Run: headless pygame with SDL's dummy video driver; simulated clock (each Clock.tick advances the game by its frame time, no real sleeping); random seed 0; keys injected as events and as key.get_pressed() state; no mouse input; restart key RETURN tapped at the start of phases 3 and 4.
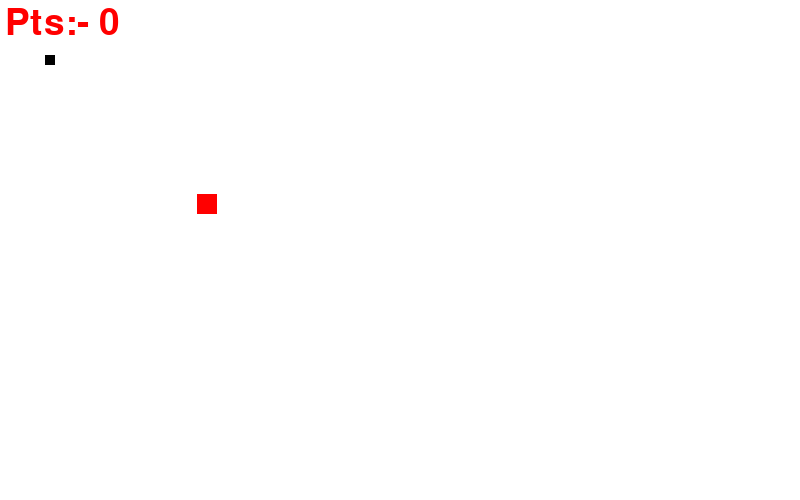
Frame 1 of 4 · flips 1–60 · no input
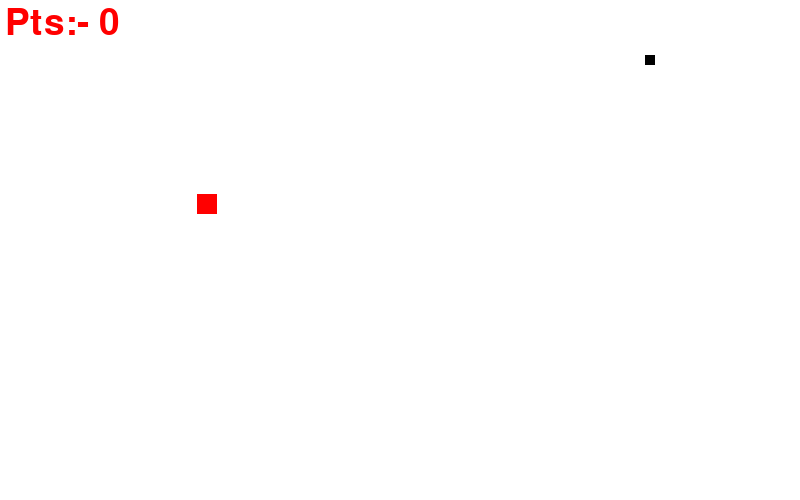
Frame 2 of 4 · flips 61–180 · tapped SPACE, RETURN · held RIGHT (→), D
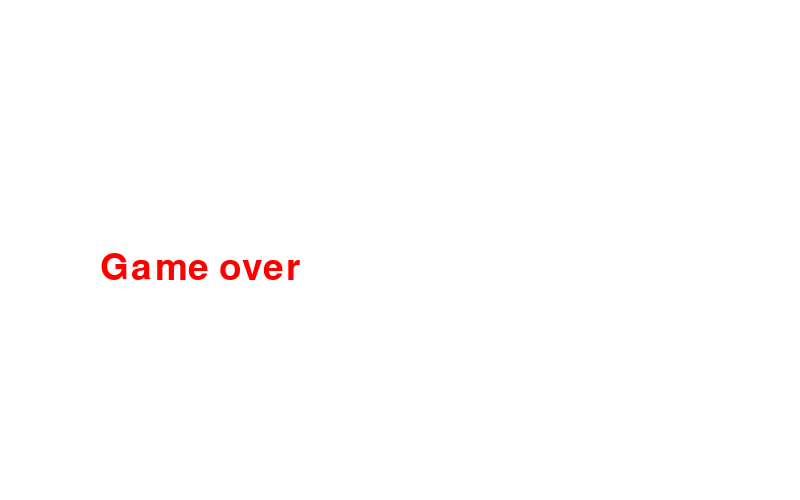
Frame 3 of 4 · flips 181–300 · tapped RETURN · held DOWN (↓), S
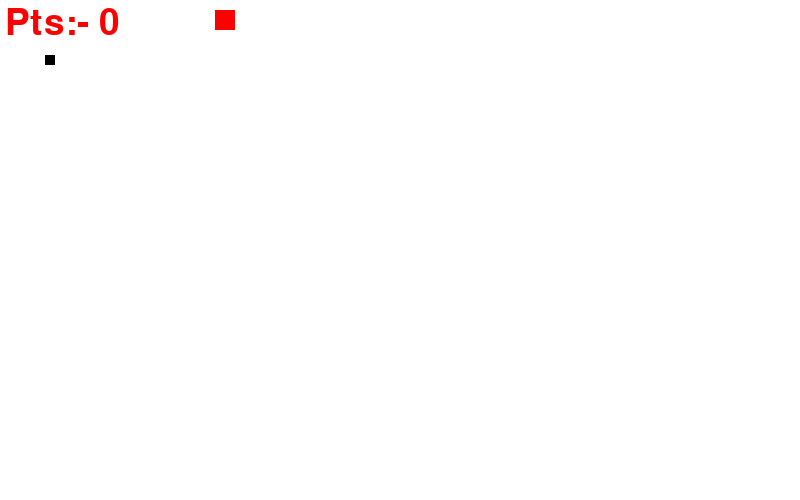
Frame 4 of 4 · flips 301–420 · tapped RETURN · held LEFT (←), A, UP (↑), W

The pygame program that drew these frames:

import pygame
import random
x=pygame.init()

#colors
white = (255,255,255)
red = (255,0,0)
black=(0,0,0)

#create window
Game_window = pygame.display.set_mode((800,500))
pygame.display.set_caption("MY First Game")
pygame.display.update()
font = pygame.font.SysFont(None,55)


#Display the score card function
def text_screen(text,color,x,y):
    screen_text = font.render(text,True,color)
    Game_window.blit(screen_text,[x,y])

# IDK
def plot_snake(Game_window,color,snk_List,snake_size):
    for x,y in snk_List:
        pygame.draw.rect(Game_window,color,[x,y,snake_size,snake_size])
#loop
def gameloop():
    #game specific variable
    exit_game = False
    game_over = False
    snake_x = 45
    snake_y = 55
    velocity_x = 0
    velocity_y = 0
    snake_size = 10
    fps =45
    score = 0
    clock = pygame.time.Clock()
    food_size = 20
    food_x = random.randint(0,800/2)
    food_y = random.randint(0,500/2)
    snake_velocity = 5
    snk_List =[]
    snk_length = 1
    
    while not exit_game:
        if game_over:
            Game_window.fill(white)
            text_screen("Game over",red,100,250)
        
            for event in pygame.event.get():
                if event.type == pygame.QUIT:
                    exit_game =True

                if event.type == pygame.KEYDOWN:
                    if event.key == pygame.K_RETURN:
                        gameloop()
        else:
            for event in pygame.event.get():
                if event.type == pygame.QUIT:
                    exit_game =True

                if event.type == pygame.KEYDOWN:
                    if event.key == pygame.K_RIGHT:
                        velocity_x = snake_velocity
                        velocity_y = 0

                    if event.key == pygame.K_LEFT:
                        velocity_x = -snake_velocity
                        velocity_y = 0

                    if event.key == pygame.K_UP:
                        velocity_y = -snake_velocity
                        velocity_x =0
                    
                    if event.key == pygame.K_DOWN:
                        velocity_y = snake_velocity
                        velocity_x = 0

            #Snake velocity    
            snake_x += velocity_x
            snake_y += velocity_y

            # Food placement        
            if abs(snake_x -food_x)<15 and abs(snake_y - food_y)<15:
                score += 1     
                food_x = random.randint(0,800/2)
                food_y = random.randint(0,500/2)
                snk_length +=3
            Game_window.fill(white)
            #score card
            text_screen("Pts:- "+str(score),red,5,5)
            # food
            x=pygame.draw.rect(Game_window,red,[food_x,food_y,food_size,food_size])
            #this is when the snake eat apple and grows
            head=[]
            head.append(snake_x)
            head.append(snake_y)
            snk_List.append(head)
            if len(snk_List)>snk_length:
                del snk_List[0]

            # boundaries 
            if snake_x < 0 or snake_x> 800 or snake_y < 0 or snake_y>500:
                game_over = True
                print("gameover")
            #y=pygame.draw.rect(Game_window,black,[snake_x,snake_y,snake_size,snake_size])
            plot_snake(Game_window,black,snk_List,snake_size)
        pygame.display.update()
        clock.tick(fps)

    pygame.quit()
    quit()
gameloop()
